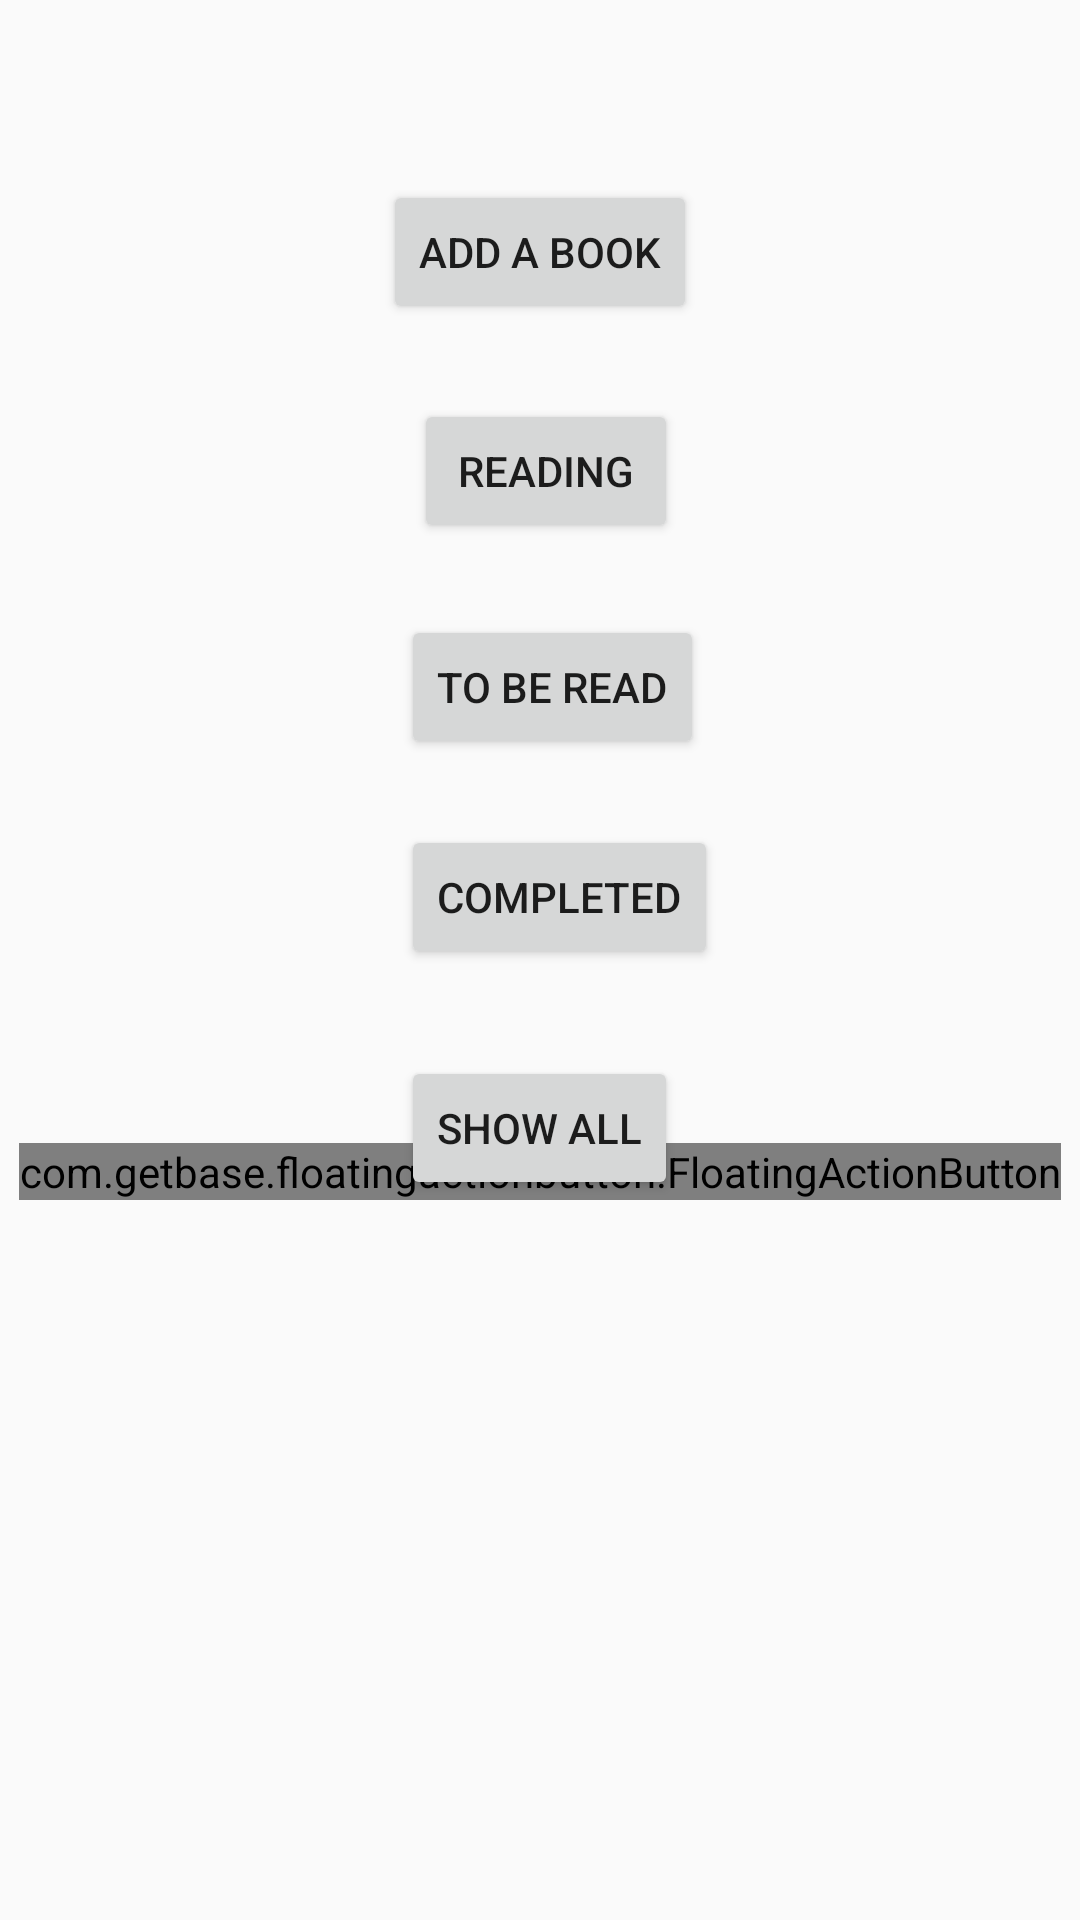

Write the Android layout XML for this screen, with the resource values it uses.
<!-- AndroidManifest.xml: application theme no_title -->
<!-- res/layout/fragment_main_menu.xml -->
<ScrollView xmlns:android="http://schemas.android.com/apk/res/android"
    xmlns:app="http://schemas.android.com/apk/res-auto"
    xmlns:tools="http://schemas.android.com/tools"
    android:layout_width="match_parent"
    android:layout_height="match_parent"
    xmlns:fab="http://schemas.android.com/apk/res-auto"
    tools:context="ict376.murdoch.edu.au.braid.MainMenuFragment">

    

    <RelativeLayout
        android:layout_width="match_parent"
        android:layout_height="400dp">
        <com.getbase.floatingactionbutton.FloatingActionButton
            android:id="@+id/pink_icon"
            android:layout_width="wrap_content"
            android:layout_height="wrap_content"
            fab:fab_icon="@color/colorAccent"
            fab:fab_colorNormal="@color/colorAccent"
            fab:fab_colorPressed="@color/colorAccent"
            android:layout_alignParentBottom="true"
            android:layout_centerHorizontal="true"
            android:layout_marginBottom="16dp"/>


        <Button
            android:id="@+id/button_showAll"
            android:layout_width="wrap_content"
            android:layout_height="wrap_content"
            android:text="@string/button_showAll"
            android:layout_alignParentBottom="true"
            android:layout_centerHorizontal="true"
            android:layout_marginBottom="73dp" />

        <Button
            android:id="@+id/button_addBook"
            android:layout_width="wrap_content"
            android:layout_height="wrap_content"
            android:text="@string/button_add"
            android:layout_alignParentTop="true"
            android:layout_centerHorizontal="true"
            android:layout_marginTop="60dp" />

        <Button
            android:id="@+id/button_reading"
            android:layout_width="wrap_content"
            android:layout_height="wrap_content"
            android:layout_alignEnd="@+id/button_showAll"
            android:layout_alignRight="@+id/button_showAll"
            android:layout_below="@+id/button_addBook"
            android:layout_marginTop="25dp"
            android:text="@string/button_reading" />

        <Button
            android:id="@+id/button_toBeRead"
            android:layout_width="wrap_content"
            android:layout_height="wrap_content"
            android:text="@string/button_toBeRead"
            android:layout_marginTop="24dp"
            android:layout_below="@+id/button_reading"
            android:layout_alignLeft="@+id/button_showAll"
            android:layout_alignStart="@+id/button_showAll" />

        <Button
            android:id="@+id/button_completed"
            android:layout_width="wrap_content"
            android:layout_height="wrap_content"
            android:text="@string/button_completed"
            android:layout_below="@+id/button_toBeRead"
            android:layout_alignLeft="@+id/button_toBeRead"
            android:layout_alignStart="@+id/button_toBeRead"
            android:layout_marginTop="22dp" />
    </RelativeLayout>
</ScrollView>
<!-- resources referenced by this layout -->
<resources>
  <color name="colorAccent">#00ceff</color>
  <string name="button_add">Add A Book</string>
  <string name="button_completed">Completed</string>
  <string name="button_reading">Reading</string>
  <string name="button_showAll">Show All</string>
  <string name="button_toBeRead">To Be Read</string>
  <style name="no_title" parent="AppTheme">
          <item name="android:windowNoTitle">true</item>
          <item name="android:windowContentOverlay">@null</item>
      </style>
  <style name="AppTheme" parent="Theme.AppCompat.Light.NoActionBar">
          
          <item name="colorPrimary">@color/colorPrimary</item>
          <item name="colorPrimaryDark">@color/colorPrimaryDark</item>
          <item name="colorAccent">@color/colorAccent</item>
      </style>
  <color name="colorPrimary">#324379</color>
  <color name="colorPrimaryDark">#000000</color>
</resources>
